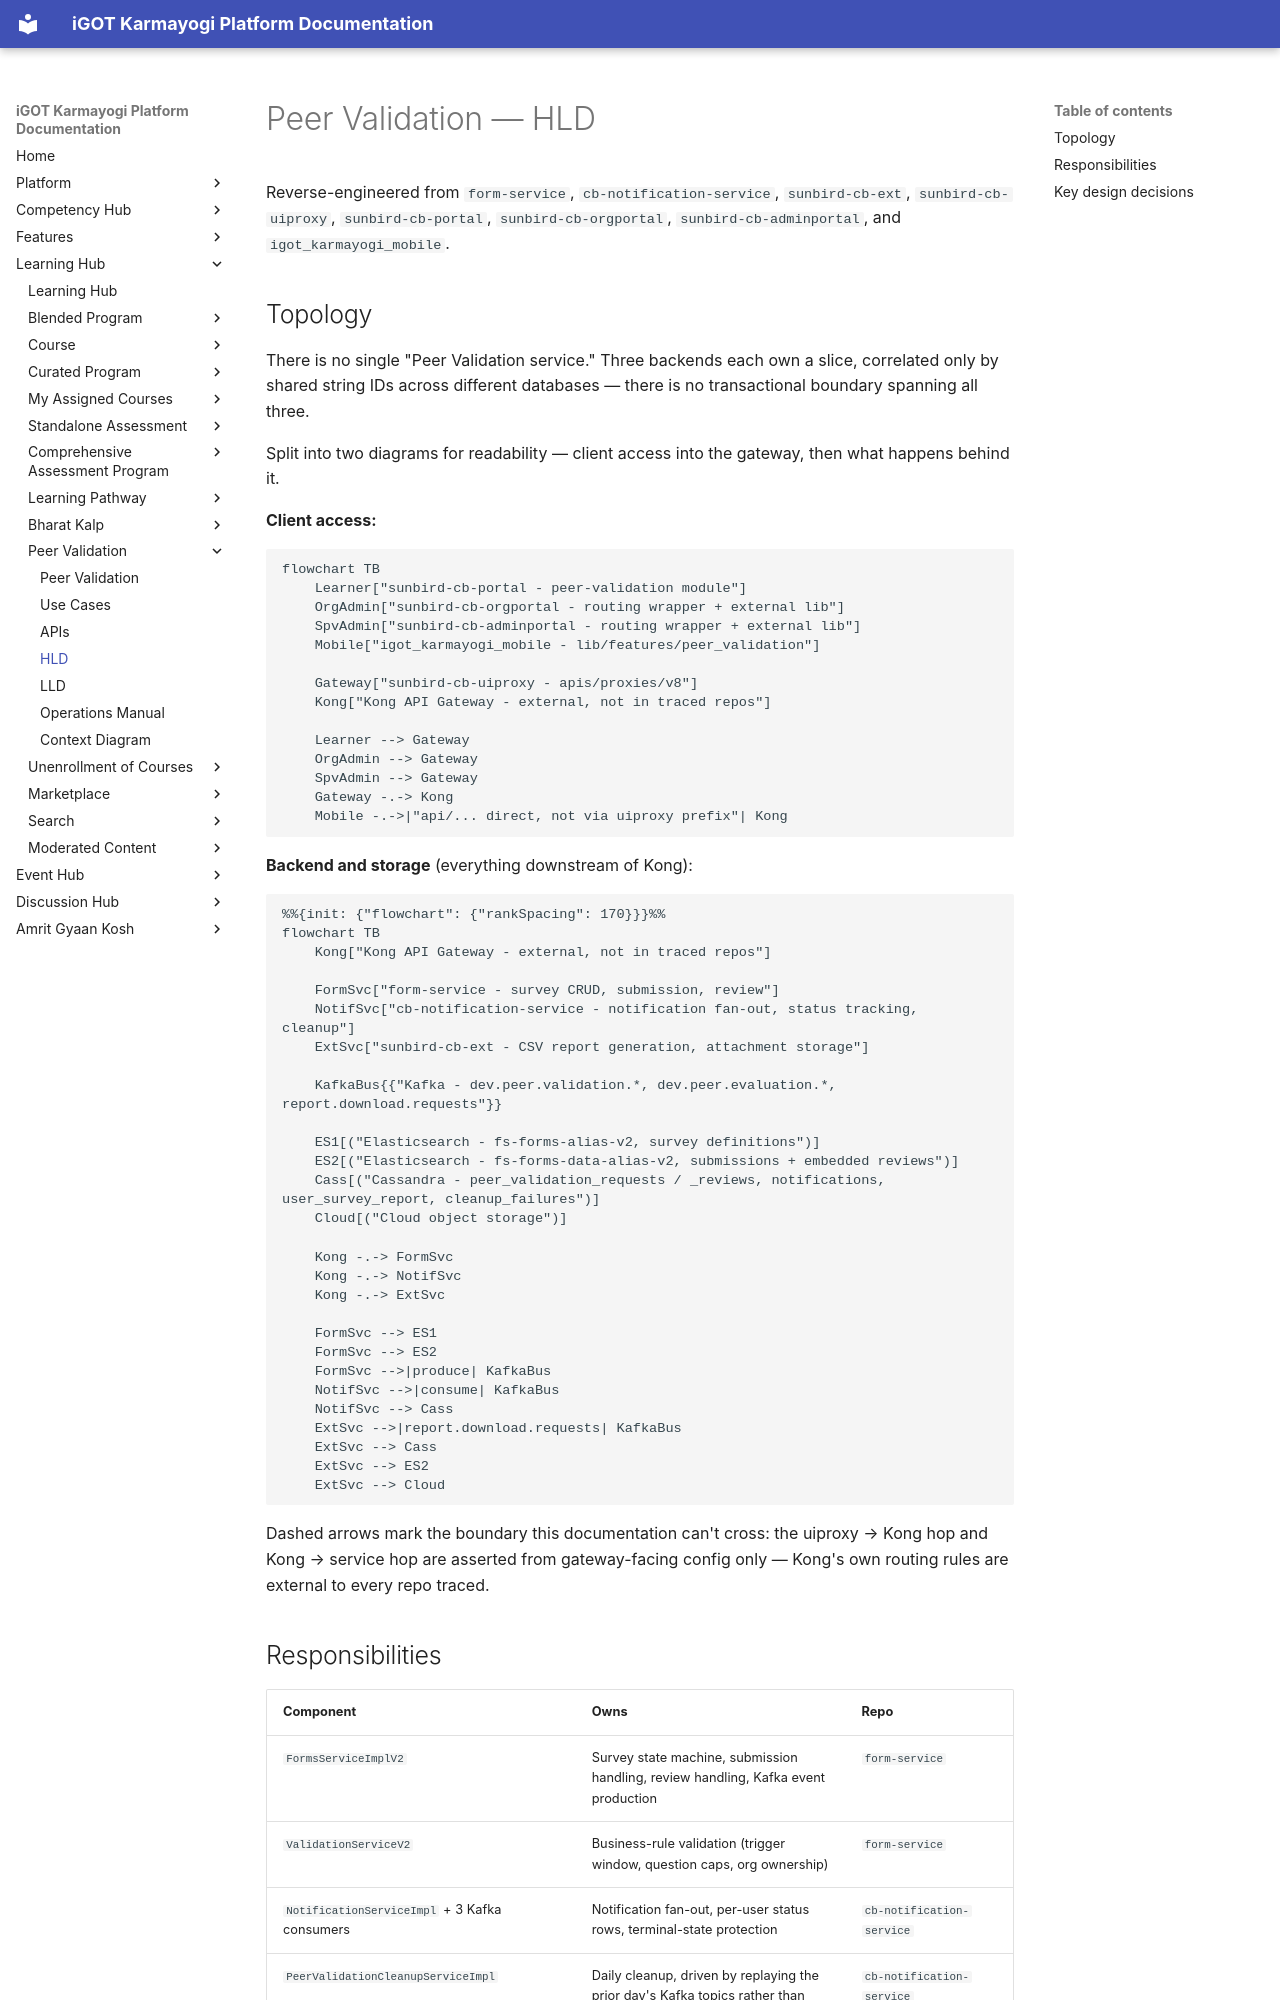

repository: KB-iGOT/igot-docs · page: learning-hub/peer-validation/hld/index.html · generator: mkdocs

# Peer Validation — HLD

Reverse-engineered from `form-service`, `cb-notification-service`,
`sunbird-cb-ext`, `sunbird-cb-uiproxy`, `sunbird-cb-portal`,
`sunbird-cb-orgportal`, `sunbird-cb-adminportal`, and
`igot_karmayogi_mobile`.

## Topology

There is no single "Peer Validation service." Three backends each own a
slice, correlated only by shared string IDs across different databases —
there is no transactional boundary spanning all three.

Split into two diagrams for readability — client access into the gateway,
then what happens behind it.

**Client access:**

```mermaid
flowchart TB
    Learner["sunbird-cb-portal - peer-validation module"]
    OrgAdmin["sunbird-cb-orgportal - routing wrapper + external lib"]
    SpvAdmin["sunbird-cb-adminportal - routing wrapper + external lib"]
    Mobile["igot_karmayogi_mobile - lib/features/peer_validation"]

    Gateway["sunbird-cb-uiproxy - apis/proxies/v8"]
    Kong["Kong API Gateway - external, not in traced repos"]

    Learner --> Gateway
    OrgAdmin --> Gateway
    SpvAdmin --> Gateway
    Gateway -.-> Kong
    Mobile -.->|"api/... direct, not via uiproxy prefix"| Kong
```

**Backend and storage** (everything downstream of Kong):

```mermaid
%%{init: {"flowchart": {"rankSpacing": 170}}}%%
flowchart TB
    Kong["Kong API Gateway - external, not in traced repos"]

    FormSvc["form-service - survey CRUD, submission, review"]
    NotifSvc["cb-notification-service - notification fan-out, status tracking, cleanup"]
    ExtSvc["sunbird-cb-ext - CSV report generation, attachment storage"]

    KafkaBus{{"Kafka - dev.peer.validation.*, dev.peer.evaluation.*, report.download.requests"}}

    ES1[("Elasticsearch - fs-forms-alias-v2, survey definitions")]
    ES2[("Elasticsearch - fs-forms-data-alias-v2, submissions + embedded reviews")]
    Cass[("Cassandra - peer_validation_requests / _reviews, notifications, user_survey_report, cleanup_failures")]
    Cloud[("Cloud object storage")]

    Kong -.-> FormSvc
    Kong -.-> NotifSvc
    Kong -.-> ExtSvc

    FormSvc --> ES1
    FormSvc --> ES2
    FormSvc -->|produce| KafkaBus
    NotifSvc -->|consume| KafkaBus
    NotifSvc --> Cass
    ExtSvc -->|report.download.requests| KafkaBus
    ExtSvc --> Cass
    ExtSvc --> ES2
    ExtSvc --> Cloud
```

Dashed arrows mark the boundary this documentation can't cross: the
uiproxy → Kong hop and Kong → service hop are asserted from gateway-facing
config only — Kong's own routing rules are external to every repo traced.
